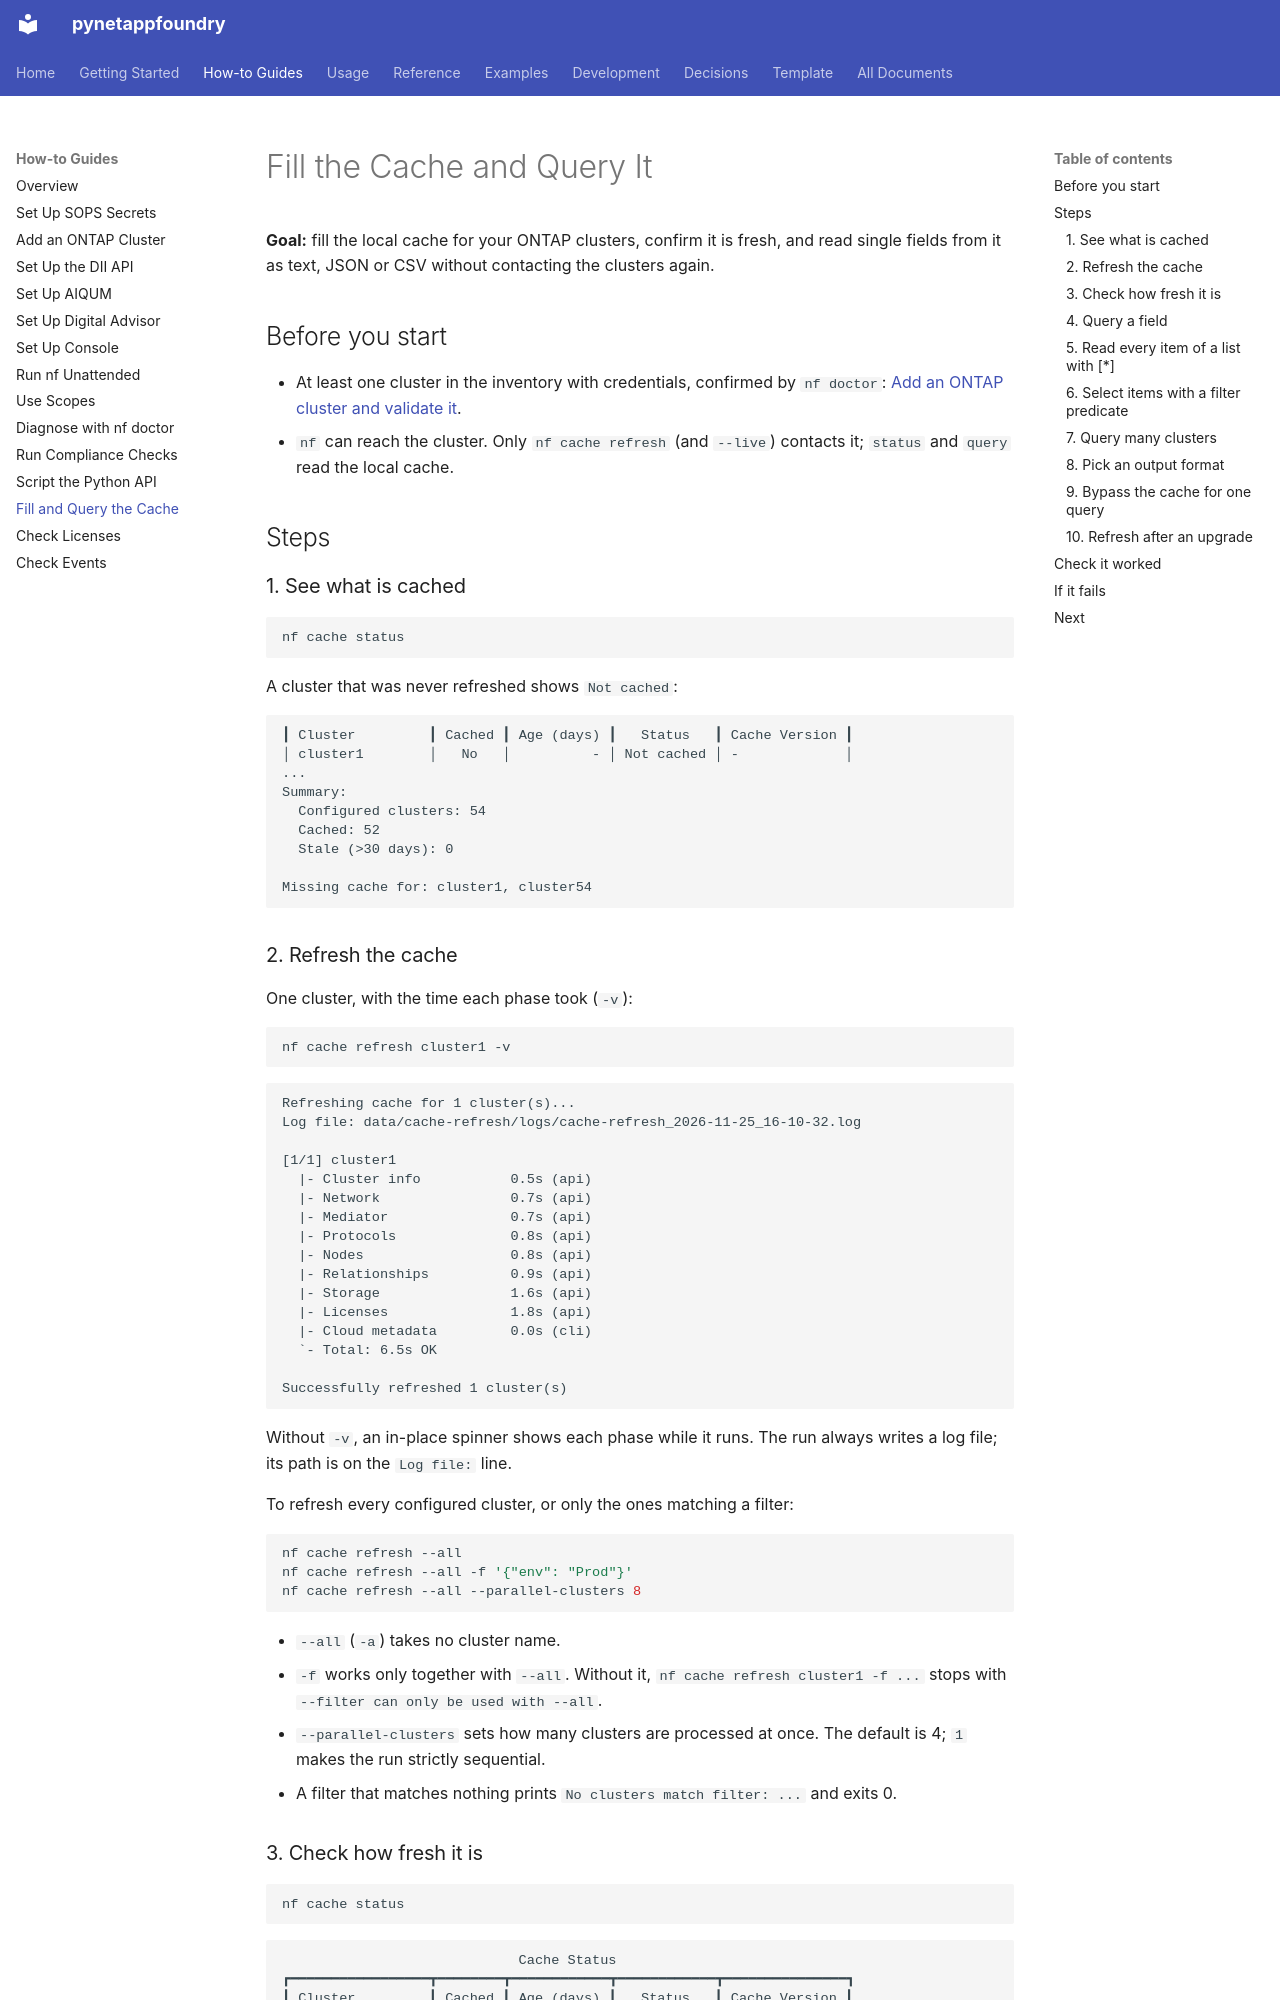

repository: endavis/pynetappfoundry · page: how-to/fill-and-query-cache/index.html · generator: mkdocs

---
title: Fill the Cache and Query It
description: Fill the local cluster cache, check how fresh it is, and read single fields from it for one cluster or many
audience:
  - users
tags:
  - how-to
  - cache
  - ontap
---

# Fill the Cache and Query It

**Goal:** fill the local cache for your ONTAP clusters, confirm it is fresh, and read single fields from it as text, JSON or CSV without contacting the clusters again.

## Before you start

- At least one cluster in the inventory with credentials, confirmed by `nf doctor`: [Add an ONTAP cluster and validate it](add-ontap-cluster.md).
- `nf` can reach the cluster. Only `nf cache refresh` (and `--live`) contacts it; `status` and `query` read the local cache.

## Steps

### 1. See what is cached

```bash
nf cache status
```

A cluster that was never refreshed shows `Not cached`:

```
┃ Cluster         ┃ Cached ┃ Age (days) ┃   Status   ┃ Cache Version ┃
│ cluster1        │   No   │          - │ Not cached │ -             │
...
Summary:
  Configured clusters: 54
  Cached: 52
  Stale (>30 days): 0

Missing cache for: cluster1, cluster54
```

### 2. Refresh the cache

One cluster, with the time each phase took (`-v`):

```bash
nf cache refresh cluster1 -v
```

```
Refreshing cache for 1 cluster(s)...
Log file: data/cache-refresh/logs/cache-refresh_2026-11-25_16-10-32.log

[1/1] cluster1
  |- Cluster info           0.5s (api)
  |- Network                0.7s (api)
  |- Mediator               0.7s (api)
  |- Protocols              0.8s (api)
  |- Nodes                  0.8s (api)
  |- Relationships          0.9s (api)
  |- Storage                1.6s (api)
  |- Licenses               1.8s (api)
  |- Cloud metadata         0.0s (cli)
  `- Total: 6.5s OK

Successfully refreshed 1 cluster(s)
```

Without `-v`, an in-place spinner shows each phase while it runs. The run always writes a log file; its path is on the `Log file:` line.

To refresh every configured cluster, or only the ones matching a filter:

```bash
nf cache refresh --all
nf cache refresh --all -f '{"env": "Prod"}'
nf cache refresh --all --parallel-clusters 8
```

- `--all` (`-a`) takes no cluster name.
- `-f` works only together with `--all`. Without it, `nf cache refresh cluster1 -f ...` stops with `--filter can only be used with --all`.
- `--parallel-clusters` sets how many clusters are processed at once. The default is 4; `1` makes the run strictly sequential.
- A filter that matches nothing prints `No clusters match filter: ...` and exits 0.
